Run: headless pygame with SDL's dummy video driver; simulated clock (each Clock.tick advances the game by its frame time, no real sleeping); random seed 0; keys injected as events and as key.get_pressed() state; no mouse input.
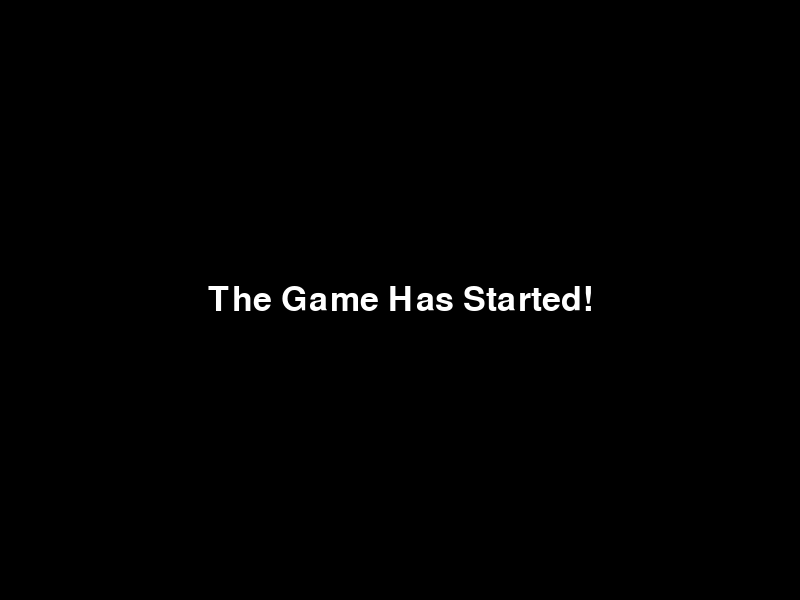
Frame 1 of 4 · flips 1–60 · no input
Frame 2 of 4 · flips 61–180 · tapped SPACE, RETURN · held RIGHT (→), D · screen unchanged from frame 1, image omitted
Frame 3 of 4 · flips 181–300 · held DOWN (↓), S · screen unchanged from frame 2, image omitted
Frame 4 of 4 · flips 301–420 · held LEFT (←), A, UP (↑), W · screen unchanged from frame 3, image omitted

The pygame program that drew these frames:

import pygame
import sys
import time

# Initialize Pygame
pygame.init()

# Set up the display
width, height = 800, 600
window = pygame.display.set_mode((width, height))
pygame.display.set_caption('Game Countdown')

# Set up font
font = pygame.font.Font(None, 74)
small_font = pygame.font.Font(None, 50)

# Colors
black = (0, 0, 0)
white = (255, 255, 255)

def draw_text(text, font, color, surface, x, y):
    textobj = font.render(text, True, color)
    textrect = textobj.get_rect(center=(x, y))
    surface.blit(textobj, textrect)

def countdown(seconds):
    for i in range(seconds, 0, -1):
        window.fill(black)
        draw_text(str(i), font, white, window, width // 2, height // 2)
        pygame.display.flip()
        time.sleep(1)
        
        for event in pygame.event.get():
            if event.type == pygame.QUIT:
                pygame.quit()
                sys.exit()
    
    window.fill(black)
    draw_text('Go!', font, white, window, width // 2, height // 2)
    pygame.display.flip()
    time.sleep(1)
    
    for event in pygame.event.get():
        if event.type == pygame.QUIT:
            pygame.quit()
            sys.exit()

# Main function
def main():
    countdown(3)
    
    # Main game loop
    running = True
    while running:
        for event in pygame.event.get():
            if event.type == pygame.QUIT:
                running = False
        
        window.fill(black)
        draw_text('The Game Has Started!', small_font, white, window, width // 2, height // 2)
        pygame.display.flip()
    
    pygame.quit()

if __name__ == "__main__":
    main()
